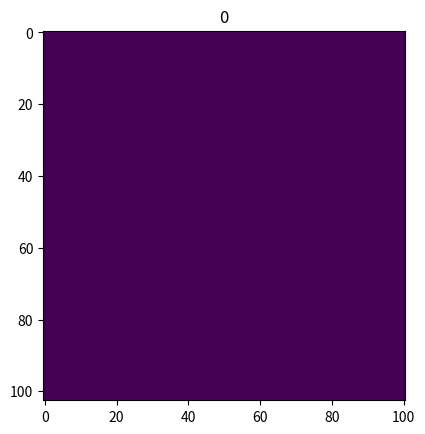

Write the Python code that produced this figure.
import re
import sys

import matplotlib.pyplot as plt
import numpy as np

dim = np.array((101, 103))

ps, vs = [], []

for line in sys.stdin.readlines():
    m = re.search("p=([0-9]+),([0-9]+) v=(-?[0-9]+),(-?[0-9]+)", line)
    ps.append(np.array((int(m[1]),int(m[2]))))
    vs.append(np.array((int(m[3]),int(m[4]))))

def calc_map(i):
    map = np.zeros((dim[1],dim[0]))
    for p, v in zip(ps, vs):
        x,y = (p + i*v) % dim
        map[y][x] += 1
    return map

N = 10_000
sym_scores = np.zeros(N)
for i in range(N):
    map = calc_map(i)
    sym_scores[i] = np.sum(map*map[:,::-1])

i = sym_scores.argmax()
plt.title(i)
plt.imshow(calc_map(i))
plt.show()
